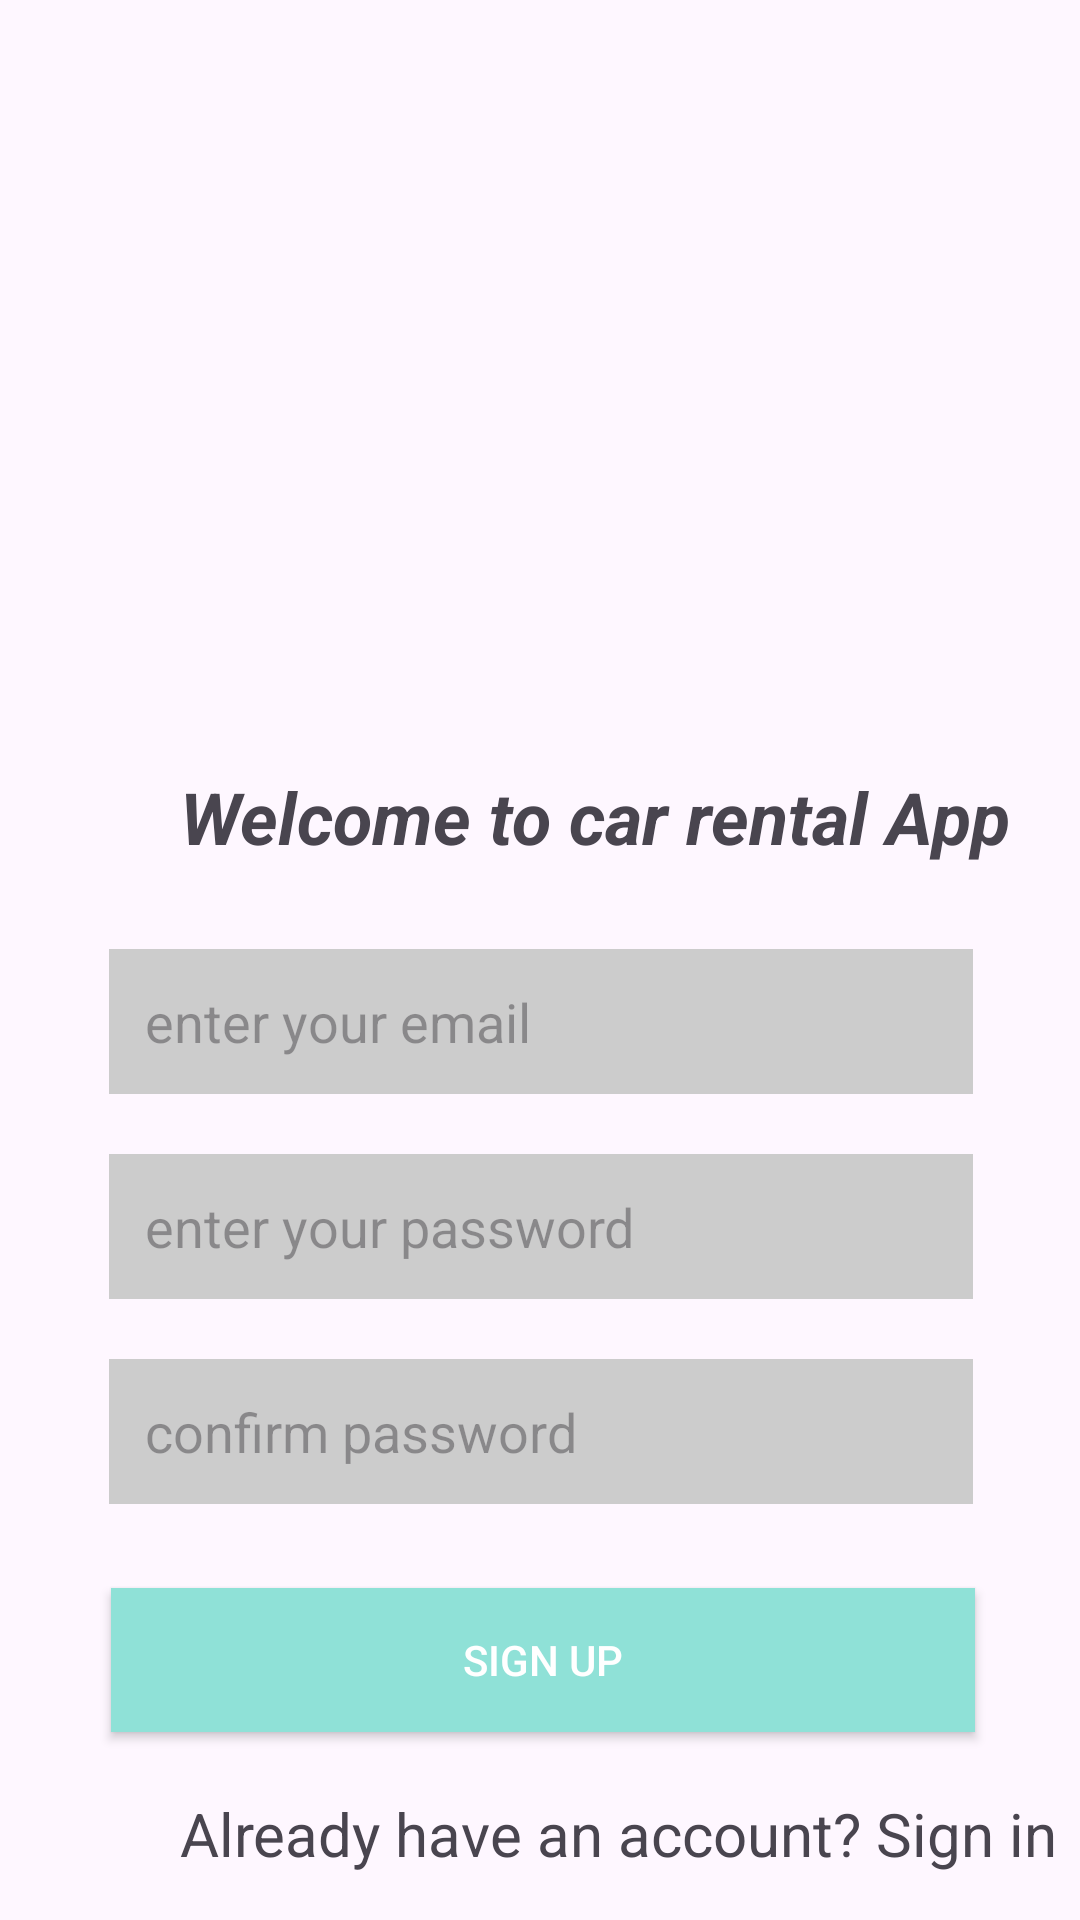

Reconstruct the res/layout file that produces this screen, plus the resources it refers to.
<!-- AndroidManifest.xml: application theme Theme.XMLProject -->
<!-- res/layout/activity_main.xml -->
<?xml version="1.0" encoding="utf-8"?>
<androidx.constraintlayout.widget.ConstraintLayout xmlns:android="http://schemas.android.com/apk/res/android"
    xmlns:app="http://schemas.android.com/apk/res-auto"
    xmlns:tools="http://schemas.android.com/tools"
    android:layout_width="match_parent"
    android:layout_height="match_parent"
    android:layout_margin="8dp"
    android:background="@drawable/background"
    tools:context=".MainActivity">


    <ImageView
        android:id="@+id/my_image_view"
        android:layout_width="171dp"
        android:layout_height="136dp"
        android:layout_marginStart="100dp"
        android:layout_marginTop="80dp"
        android:contentDescription="Image Description"
        android:scaleType="centerCrop"
        android:src="@drawable/signup_photo"
        app:layout_constraintStart_toStartOf="parent"
        app:layout_constraintTop_toTopOf="parent" />

    <TextView
        android:id="@+id/welcome_text"
        android:layout_width="0dp"
        android:layout_height="wrap_content"
        android:layout_marginLeft="52dp"
        android:layout_marginTop="32dp"
        android:padding="8dp"
        android:text="Welcome to car rental App"
        android:textSize="24sp"
        android:textStyle="bold|italic"
        app:layout_constraintEnd_toEndOf="parent"
        app:layout_constraintHorizontal_bias="0.25"
        app:layout_constraintStart_toStartOf="parent"
        app:layout_constraintTop_toBottomOf="@id/my_image_view" />

    <EditText
        android:id="@+id/email_edit_text"
        android:layout_width="0dp"
        android:layout_height="wrap_content"
        android:layout_marginTop="20dp"
        android:background="@color/white"
        android:backgroundTint="#CCCCCC"
        android:hint="enter your email"
        android:padding="12dp"
        app:layout_constraintEnd_toEndOf="parent"
        app:layout_constraintHorizontal_bias="0.506"
        app:layout_constraintStart_toStartOf="parent"
        app:layout_constraintTop_toBottomOf="@id/welcome_text"
        app:layout_constraintWidth_default="percent"
        app:layout_constraintWidth_percent="0.8" />

    <EditText
        android:id="@+id/password_edit_text"
        android:layout_width="0dp"
        android:layout_height="wrap_content"
        android:layout_marginTop="20dp"
        android:backgroundTint="#CCCCCC"
        android:hint="enter your password"
        android:inputType="textPassword"
        android:padding="12dp"
        android:background="@color/white"
        app:layout_constraintEnd_toEndOf="parent"
        app:layout_constraintHorizontal_bias="0.506"
        app:layout_constraintStart_toStartOf="parent"
        app:layout_constraintTop_toBottomOf="@id/email_edit_text"
        app:layout_constraintWidth_default="percent"
        app:layout_constraintWidth_percent="0.8" />

    <EditText
        android:id="@+id/confirm_password_edit_text"
        android:layout_width="0dp"
        android:layout_height="wrap_content"
        android:layout_marginTop="20dp"
        android:backgroundTint="#CCCCCC"
        android:hint="confirm password"
        android:inputType="textPassword"

        android:padding="12dp"
        android:background="@color/white"
        app:layout_constraintEnd_toEndOf="parent"
        app:layout_constraintHorizontal_bias="0.506"
        app:layout_constraintStart_toStartOf="parent"
        app:layout_constraintTop_toBottomOf="@id/password_edit_text"
        app:layout_constraintWidth_default="percent"

        app:layout_constraintWidth_percent="0.8" />

    <Button
        android:id="@+id/signup_button"
        android:layout_width="0dp"
        android:layout_height="wrap_content"
        android:layout_marginTop="28dp"
        android:background="#8FE1D7"
        android:text="sign up"
        android:textColor="#FFFFFF"
        app:layout_constraintEnd_toEndOf="parent"

        app:layout_constraintHorizontal_bias="0.512"
        app:layout_constraintStart_toStartOf="parent"
        app:layout_constraintTop_toBottomOf="@id/confirm_password_edit_text"
        app:layout_constraintWidth_default="percent"
        app:layout_constraintWidth_percent="0.8" />

    <TextView
        android:id="@+id/textView"
        android:layout_width="wrap_content"
        android:layout_height="wrap_content"

        android:layout_marginLeft="60dp"
        android:text="Already have an account? Sign in"
        android:textSize="20sp"
        app:layout_constraintBottom_toBottomOf="parent"
        app:layout_constraintStart_toStartOf="parent"
        app:layout_constraintTop_toBottomOf="@id/signup_button"
        app:layout_constraintVertical_bias="0.571" />


</androidx.constraintlayout.widget.ConstraintLayout>
<!-- resources referenced by this layout -->
<resources>
  <color name="white">#FFFFFFFF</color>
  <style name="Theme.XMLProject" parent="Base.Theme.XMLProject" />
  <style name="Base.Theme.XMLProject" parent="Theme.Material3.DayNight.NoActionBar">
          
          
      </style>
</resources>
